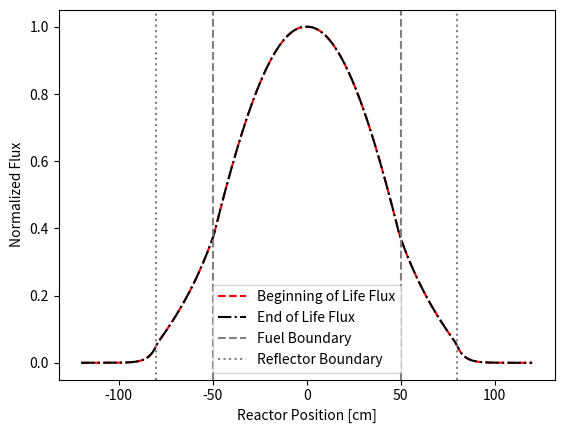

Recreate this plot in Python.
# Microreactor simulation code

# Pseudo-code
# Get beginning of life cross sections
# Define beginning of life  spacial distribution
# Run power iteration
# Calculate new cross sections from burnup
# next power iteration

import numpy as np
import matplotlib.pyplot as plt

# BOL
fuelmix_xc_BOL  = {
    'sigTr': 0.317, 
    'sigA': 7.38E-2, 
    'nusigF': 8.39E-2, 
    'kapsigF': 1.19E-12
}

reflector_xs_BOL = {
    'sigTr': 0.222,
    'sigA': 0.002,
    'nusigF': 0.0,
    'kapsigF': 0.0}

shield_xs_BOL = {
    'sigTr': 0.417,
    'sigA': 0.050,
    'nusigF': 0.0,
    'kapsigF': 0.0}

# EOL
fuelmix_xc_EOL = {
    'sigTr':   0.309,
    'sigA':    0.0684,   
    'nusigF':  0.0770,   
    'kapsigF': 5.270e-13
}

reflector_xs_EOL = {
    'sigTr': 0.222,
    'sigA': 0.002,
    'nusigF': 0.0,
    'kapsigF': 0.0}

shield_xs_EOL = {
    'sigTr': 0.417,
    'sigA': 0.050,
    'nusigF': 0.0,
    'kapsigF': 0.0}

# Assume only fuel is impacted by burnup
def burnup(B_int,prop):

    Sig_B=fuelmix_xc_BOL[prop]
    Sig_E=fuelmix_xc_EOL[prop]

    Sig_int=Sig_B+(Sig_E-Sig_B)/(B_EOL-B_BOL)*(B_int-B_BOL)
    return Sig_int

class Reactor1D:
    # Class inputs:
        # H: vector of lengths for each material, assuming symmetric reactor
        #    with fuel in the middle i.e. [50,30,40]
        # dx: length mesh size (Same units as H)
        # P: Total power output [W]
        # rho_ihm: Density of initial heavy metal [MWD/MTU]
        # EOL: End of Life Burnup value []
        # BOL: Beginning of Life Burnup value []
    def __init__(self, H, dx, P, rho_ihm,EOL,BOL):
        self.H = np.sum(H)
        self.dx = dx
        self.Nx = int(self.H/dx)+1
        self.P = P
        self.rho_ihm = rho_ihm
        self.x=np.linspace(0,self.H,self.Nx)
        self.EOL=EOL
        self.BOL=BOL
        
        # State variables
        self.Bt = np.zeros(self.Nx)
        self.Dt = np.zeros(self.Nx)
        self.phi = np.ones(self.Nx)
        self.k = 1.0
        self.history={'k': [], 'phi': [], 'Bt': []}
        
        # cross section vectors
        self.sigA=np.zeros(self.Nx)
        self.sigTr=np.zeros(self.Nx)
        self.nusigF=np.zeros(self.Nx)
        self.kapsigF=np.zeros(self.Nx)
        
        self.sigA[0:H[0]]=fuelmix_xc_BOL['sigA']
        self.sigTr[0:H[0]]=fuelmix_xc_BOL['sigTr']
        self.nusigF[0:H[0]]=fuelmix_xc_BOL['nusigF']
        self.kapsigF[0:H[0]]=fuelmix_xc_BOL['kapsigF']
        
        self.sigA[H[0]:H[0]+H[1]]=reflector_xs_BOL['sigA']
        self.sigTr[H[0]:H[0]+H[1]]=reflector_xs_BOL['sigTr']
        self.nusigF[H[0]:H[0]+H[1]]=reflector_xs_BOL['nusigF']
        self.kapsigF[H[0]:H[0]+H[1]]=reflector_xs_BOL['kapsigF']
        
        self.sigA[H[0]+H[1]:]=shield_xs_BOL['sigA']
        self.sigTr[H[0]+H[1]:]=shield_xs_BOL['sigTr']
        self.nusigF[H[0]+H[1]:]=shield_xs_BOL['nusigF']
        self.kapsigF[H[0]+H[1]:]=shield_xs_BOL['kapsigF']
        
    def get_xs(self, H):
        self.sigA[:H[0]] = np.array([burnup(self.Bt[i], 'sigA') for i in range(H[0])])
        self.sigTr[:H[0]] = np.array([burnup(self.Bt[i], 'sigTr') for i in range(H[0])])
        self.nusigF[:H[0]] = np.array([burnup(self.Bt[i], 'nusigF') for i in range(H[0])])
        self.kapsigF[:H[0]] = np.array([burnup(self.Bt[i], 'kapsigF') for i in range(H[0])])


        self.Dt = 1 / (3 * self.sigTr)
        
    def step(self, H, dt_days,tol=1E-6):
        self.get_xs(H)
        self.k,self.phi=power_iteration(self.H, self.dx, self.Dt, self.sigA,
                                        self.nusigF, self.kapsigF, tol, 
                                        self.P/2, ['reflective','vacuum'])
        
        Pi=(self.kapsigF*self.phi*self.dx)/1e6
        self.Bt+=(Pi*dt_days)/(self.rho_ihm*self.dx)
        
        self.history['k'].append(self.k)
        self.history['phi'].append(self.phi.copy())
        self.history['Bt'].append(self.Bt.copy())
        pass
    
    def full_core(self,var,time_index=-1):
        half=self.history[var][time_index]
        full=np.concatenate((np.flip(half[1:]), half))
        return full


def power_iteration(H,dx,D,sig_a,nu_sig_f,kap_sig_f,tol,P,boundary):
    if isinstance(H,(list,tuple,np.ndarray)):
        H_fuel,H_ref=H[0], H[1]
        H_tot=sum(H)
        N=int(H_tot/dx+1)
        x=np.linspace(0,H_tot,N)
        ifuel=H_fuel/dx

        # This block was for a homogeneous mixture assumption
        #Dvec=np.zeros(N)
        #sigavec,nusigFvec,kapsigFvec=Dvec.copy(),Dvec.copy(),Dvec.copy()
        
        #Dvec[0:int(ifuel)]=D[0]
        #Dvec[int(ifuel):]=D[1]
        #sigavec[0:int(ifuel)]=sig_a[0]
        #sigavec[int(ifuel):]=sig_a[1]
        #nusigFvec[0:int(ifuel)]=nu_sig_f[0]
        #nusigFvec[int(ifuel):]=nu_sig_f[1]
        #kapsigFvec[0:int(ifuel)]=kap_sig_f[0]
        #kapsigFvec[int(ifuel):]=kap_sig_f[1]
        
        Dvec=D
        sigavec=sig_a
        nusigFvec=nu_sig_f
        kapsigFvec=kap_sig_f
    else:
        H_tot=H
        N=int(H_tot/dx+1)
        x=np.linspace(0,H,N)
        Dvec=np.full(N,D)
        sigavec=np.full(N,sig_a)
        nusigFvec=np.full(N,nu_sig_f)
        kapsigFvec=np.full(N,kap_sig_f)

    d=0.7104*3*Dvec[-1]
    # Build A
    A=np.zeros((N,N))
    for i in range(1,N-1):
        Dleft=(Dvec[i]+Dvec[i-1])/2
        Dright=(Dvec[i]+Dvec[i+1])/2
        A[i,i-1]=-Dleft/dx**2 # for homogenous cell widths
        A[i,i]=(Dleft+Dright)/dx**2 + sigavec[i]
        A[i,i+1]=-Dright/dx**2

    # Boundary Conditions
    # Left Boundary
    if boundary[0].lower()=='vacuum':
        A[0,0]=1.0
    elif boundary[0].lower()=='reflective':
        A[0,0]=1.0
        A[0,1]=-1.0

    # Right Boundary
    if boundary[1].lower()=='vacuum':
        A[-1, -1] = 1 + (2 * Dvec[-1] / d)  
        A[-1, -2] = -(2 * Dvec[-1] / d)      # If using d_phi/dx approx
        #b[-1] = 0
    elif boundary[1].lower()=='reflective':
        A[-1,-1]=1.0
        A[-1,-2]=-1.0

    phi=np.sin(np.pi*x/(2*H_tot)) if boundary[0]=='vacuum' else np.ones(N)
    k_old,error,i=1,1,0

    while error>tol and i<1000:
        # Compute source term
        source=(nusigFvec*phi)/k_old

        source[0]=0.0 # Phi(BC)=0
        if boundary[1].lower()=='vacuum':
            source[-1]=0

        #Solve for new phi
        phi_new=np.linalg.solve(A,source)

        # Find new k
        F_old=np.sum(nusigFvec*phi)
        F_new=np.sum(nusigFvec*phi_new)
        k_new=k_old*(F_new/F_old)

        # Check convergence
        error=abs(k_new-k_old)

        # Set as final value/reinitialize for next iteration
        phi=phi_new/np.max(phi_new)
        k_old=k_new
        i+=1

    norm_power=np.sum(kapsigFvec*phi*dx)
    scale_power=P/norm_power
    phi=phi*scale_power
    return k_old,phi

# 1D slab geometry:
    # vacuum [shield | reflector | core | reflector | shield] vacuum
    #          40       30         100 

# Sizes for half the reactor
shield=40
reflector=30
fuel=50
Size=([fuel,reflector,shield])
size_tot=sum(Size)
dx=1
B_EOL=36500 # MWD/MTU
B_BOL=0
hw_reactor=Reactor1D(H=Size,dx=1,P=1.8e7,rho_ihm=9000,EOL=36500e-6,BOL=0)

T=10 # years
dt=1 # year

Nt=int(T/dt)
t_conv=365
dt=dt*t_conv

for step in range(Nt):
    hw_reactor.step(Size,dt_days=dt)
    if step%10==0:
        print(f"Step {step}: k= {hw_reactor.k:.5f}, MaxBurnup={np.max(hw_reactor.Bt):.1f}")

phi_BOL=hw_reactor.full_core('phi',0)
phi_EOL=hw_reactor.full_core('phi',-1)
x=np.linspace(-size_tot,size_tot,len(phi_EOL))

phi_EOL = hw_reactor.full_core('phi', -1)
print("Flux at outer boundary =", phi_EOL[-1])

plt.plot(x,phi_BOL/np.max(phi_BOL),'r--',label="Beginning of Life Flux")
plt.plot(x,phi_EOL/np.max(phi_EOL),'k-.',label="End of Life Flux")
plt.axvline(x=fuel, color='gray',linestyle='--', label='Fuel Boundary')
plt.axvline(x=fuel+reflector, color='gray', linestyle=':',label='Reflector Boundary')
plt.axvline(x=-fuel, color='gray',linestyle='--')
plt.axvline(x=-(fuel+reflector),color='gray',linestyle=':')
plt.legend()
plt.ylabel('Normalized Flux')
plt.xlabel('Reactor Position [cm]')
plt.show()
